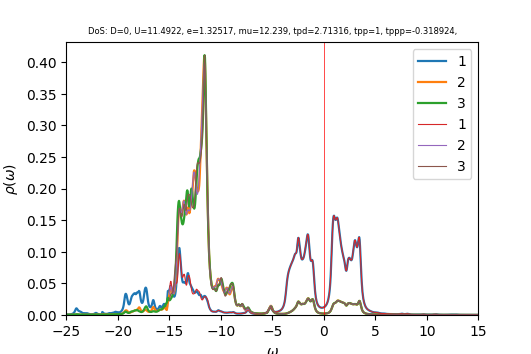

The data file committed next to this chart (first rows):
w	up_1	up_2	up_3	down_1	down_2	down_3	cumul_up_1	cumul_up_2	cumul_up_3	cumul_down_1	cumul_down_2	cumul_down_3	
-25	0.001065	0.000331	0.0003353	6.7291e-05	3.96417e-05	3.96417e-05	0	0	0	0	0	0
-24.96	0.0009906	0.0003297	0.0003362	6.7119e-05	3.97342e-05	3.97364e-05	3.96619e-05	1.32026e-05	1.34602e-05	2.68745e-06	1.59096e-06	1.59105e-06
-24.92	0.0009452	0.0003298	0.0003382	6.70742e-05	3.98283e-05	3.98325e-05	7.75082e-05	2.64094e-05	2.7002e-05	5.3731e-06	3.18569e-06	3.18594e-06
-24.88	0.0009224	0.000331	0.0003412	6.71242e-05	3.99238e-05	3.99296e-05	0.0001144	3.96636e-05	4.06643e-05	8.06075e-06	4.78424e-06	4.78472e-06
-24.84	0.0009175	0.0003331	0.0003451	6.72463e-05	4.00205e-05	4.00277e-05	0.0001512	5.30002e-05	5.44816e-05	1.07533e-05	6.38666e-06	6.38744e-06
-24.8	0.0009275	0.0003359	0.0003498	6.74258e-05	4.01181e-05	4.01268e-05	0.0001883	6.64495e-05	6.84868e-05	1.3453e-05	7.99299e-06	7.99412e-06
-24.76	0.0009511	0.0003394	0.0003553	6.76536e-05	4.02167e-05	4.02267e-05	0.0002264	8.00399e-05	8.27133e-05	1.61619e-05	9.60327e-06	9.6048e-06
-24.72	0.0009876	0.0003437	0.0003617	6.79246e-05	4.03161e-05	4.03276e-05	0.0002659	9.37997e-05	9.71975e-05	1.88816e-05	1.12175e-05	1.12195e-05
-24.68	0.001038	0.0003486	0.0003692	6.82371e-05	4.04163e-05	4.04294e-05	0.0003075	0.0001078	0.000112	2.16138e-05	1.28358e-05	1.28383e-05
-24.64	0.001103	0.0003545	0.0003779	6.85918e-05	4.05175e-05	4.05322e-05	0.0003516	0.000122	0.0001271	2.43602e-05	1.44581e-05	1.44612e-05
-24.6	0.001185	0.0003613	0.000388	6.89919e-05	4.06196e-05	4.06362e-05	0.0003991	0.0001364	0.0001426	2.71227e-05	1.60845e-05	1.60883e-05
-24.56	0.001288	0.0003694	0.0004	6.94435e-05	4.07227e-05	4.07415e-05	0.0004507	0.0001512	0.0001587	2.99032e-05	1.77151e-05	1.77196e-05
-24.52	0.001417	0.000379	0.0004142	6.99557e-05	4.08269e-05	4.08482e-05	0.0005074	0.0001664	0.0001752	3.27042e-05	1.93498e-05	1.93552e-05
-24.48	0.00158	0.0003906	0.0004315	7.05415e-05	4.09325e-05	4.09568e-05	0.0005707	0.000182	0.0001925	3.55287e-05	2.09887e-05	2.09951e-05
-24.44	0.001786	0.0004048	0.0004527	7.12196e-05	4.10397e-05	4.10675e-05	0.0006422	0.0001982	0.0002106	3.83803e-05	2.26319e-05	2.26394e-05
-24.4	0.002052	0.0004227	0.0004793	7.20166e-05	4.11489e-05	4.1181e-05	0.0007244	0.0002152	0.0002298	4.12639e-05	2.42795e-05	2.42883e-05
-24.36	0.002398	0.0004455	0.0005133	7.297e-05	4.12606e-05	4.12979e-05	0.0008204	0.000233	0.0002504	4.41856e-05	2.59316e-05	2.59419e-05
-24.32	0.002856	0.0004752	0.0005575	7.41338e-05	4.13755e-05	4.14196e-05	0.0009348	0.000252	0.0002727	4.71539e-05	2.75883e-05	2.76003e-05
-24.28	0.003472	0.0005145	0.000616	7.55844e-05	4.14947e-05	4.15475e-05	0.001074	0.0002726	0.0002974	5.01803e-05	2.92498e-05	2.92639e-05
-24.24	0.004304	0.0005672	0.0006944	7.74263e-05	4.16197e-05	4.16838e-05	0.001246	0.0002953	0.0003252	5.32805e-05	3.09162e-05	3.09329e-05
-24.2	0.005417	0.0006365	0.0007987	7.97867e-05	4.17519e-05	4.18311e-05	0.001463	0.0003208	0.0003572	5.64751e-05	3.25879e-05	3.26078e-05
-24.16	0.006832	0.0007218	0.0009318	8.27715e-05	4.1892e-05	4.19913e-05	0.001737	0.0003497	0.0003945	5.97893e-05	3.42653e-05	3.42891e-05
-24.12	0.008421	0.0008108	0.001084	8.63421e-05	4.20377e-05	4.21633e-05	0.002074	0.0003822	0.0004379	6.32465e-05	3.59485e-05	3.59774e-05
-24.08	0.009813	0.0008745	0.001222	9.01496e-05	4.2182e-05	4.23389e-05	0.002467	0.0004172	0.0004868	6.68561e-05	3.76375e-05	3.76726e-05
-24.04	0.01055	0.0008867	0.001304	9.35355e-05	4.23173e-05	4.2504e-05	0.002889	0.0004527	0.000539	7.06012e-05	3.93319e-05	3.93745e-05
-24	0.01039	0.0008495	0.001297	9.58503e-05	4.24422e-05	4.2646e-05	0.003305	0.0004867	0.0005909	7.44391e-05	4.10312e-05	4.1082e-05
-23.96	0.009487	0.0007872	0.001209	9.71126e-05	4.25639e-05	4.2766e-05	0.003685	0.0005182	0.0006393	7.83275e-05	4.27355e-05	4.27944e-05
-23.92	0.008337	0.0007257	0.001086	9.83324e-05	4.26948e-05	4.28848e-05	0.004018	0.0005473	0.0006828	8.22647e-05	4.4445e-05	4.45115e-05
-23.88	0.007394	0.0006805	0.0009761	0.0001006	4.28444e-05	4.30246e-05	0.004314	0.0005745	0.0007219	8.62941e-05	4.61605e-05	4.62342e-05
-23.84	0.006823	0.0006543	0.0009	0.0001043	4.30105e-05	4.31908e-05	0.004588	0.0006007	0.0007579	9.04697e-05	4.78826e-05	4.79636e-05
-23.8	0.006523	0.0006404	0.0008548	0.0001084	4.31734e-05	4.33672e-05	0.004849	0.0006264	0.0007921	9.48085e-05	4.96113e-05	4.97e-05
-23.76	0.006269	0.000628	0.0008286	0.0001113	4.33046e-05	4.35271e-05	0.0051	0.0006515	0.0008253	9.92666e-05	5.13452e-05	5.14428e-05
-23.72	0.005947	0.0006121	0.0008145	0.0001129	4.33977e-05	4.36657e-05	0.005338	0.000676	0.0008579	0.0001038	5.30829e-05	5.31912e-05
-23.68	0.00564	0.0005965	0.0008128	0.0001141	4.34755e-05	4.38032e-05	0.005564	0.0006999	0.0008905	0.0001084	5.48236e-05	5.49451e-05
-23.64	0.005406	0.0005849	0.0008184	0.0001153	4.35557e-05	4.3943e-05	0.00578	0.0007233	0.0009232	0.000113	5.65676e-05	5.67045e-05
-23.6	0.005133	0.0005748	0.0008131	0.0001151	4.36319e-05	4.40498e-05	0.005986	0.0007463	0.0009558	0.0001176	5.83146e-05	5.84683e-05
-23.56	0.004689	0.0005621	0.0007808	0.0001117	4.36917e-05	4.4089e-05	0.006174	0.0007689	0.0009871	0.0001221	6.0064e-05	6.02336e-05
-23.52	0.004123	0.0005487	0.0007283	0.0001058	4.37398e-05	4.40774e-05	0.006339	0.0007908	0.001016	0.0001263	6.18154e-05	6.19985e-05
-23.48	0.003596	0.0005395	0.000675	9.96305e-05	4.37913e-05	4.406e-05	0.006483	0.0008124	0.001043	0.0001303	6.35688e-05	6.37626e-05
-23.44	0.003209	0.000538	0.0006329	9.46077e-05	4.38548e-05	4.40643e-05	0.006611	0.000834	0.001069	0.0001341	6.53247e-05	6.5527e-05
-23.4	0.002987	0.0005457	0.0006046	9.09805e-05	4.39313e-05	4.40958e-05	0.006731	0.0008558	0.001093	0.0001377	6.70838e-05	6.72926e-05
-23.36	0.002914	0.0005622	0.0005887	8.85798e-05	4.40191e-05	4.4151e-05	0.006847	0.0008783	0.001116	0.0001413	6.88463e-05	6.90604e-05
-23.32	0.002949	0.0005842	0.0005827	8.71757e-05	4.41158e-05	4.42247e-05	0.006965	0.0009017	0.00114	0.0001447	7.06127e-05	7.08311e-05
-23.28	0.00301	0.0006031	0.0005829	8.66029e-05	4.422e-05	4.43131e-05	0.007086	0.0009259	0.001163	0.0001482	7.23832e-05	7.26054e-05
-23.24	0.002999	0.0006075	0.000586	8.67763e-05	4.43306e-05	4.44138e-05	0.007206	0.0009502	0.001187	0.0001517	7.41582e-05	7.43838e-05
-23.2	0.002898	0.0005955	0.0005917	8.76575e-05	4.44471e-05	4.45254e-05	0.007322	0.000974	0.00121	0.0001552	7.59379e-05	7.61666e-05
-23.16	0.002795	0.000577	0.0006034	8.91402e-05	4.4569e-05	4.46468e-05	0.007434	0.0009971	0.001234	0.0001588	7.77225e-05	7.79542e-05
-23.12	0.002771	0.000562	0.000624	9.08346e-05	4.46933e-05	4.47747e-05	0.007545	0.00102	0.001259	0.0001624	7.9512e-05	7.9747e-05
-23.08	0.002834	0.0005534	0.0006515	9.19927e-05	4.48149e-05	4.49026e-05	0.007658	0.001042	0.001285	0.0001661	8.13064e-05	8.15449e-05
-23.04	0.002903	0.0005487	0.0006756	9.19772e-05	4.4929e-05	4.5022e-05	0.007775	0.001064	0.001312	0.0001698	8.31053e-05	8.33476e-05
-23	0.002845	0.0005427	0.0006805	9.07725e-05	4.50353e-05	4.51268e-05	0.007889	0.001086	0.00134	0.0001734	8.49085e-05	8.51545e-05
-22.96	0.002606	0.000533	0.0006605	8.88606e-05	4.51368e-05	4.52183e-05	0.007993	0.001107	0.001366	0.000177	8.67158e-05	8.6965e-05
-22.92	0.002275	0.0005219	0.0006272	8.68689e-05	4.52383e-05	4.53052e-05	0.008084	0.001128	0.001391	0.0001804	8.85272e-05	8.8779e-05
-22.88	0.00196	0.0005125	0.0005947	8.52154e-05	4.5343e-05	4.53954e-05	0.008162	0.001148	0.001415	0.0001838	9.03427e-05	9.05967e-05
-22.84	0.001707	0.0005061	0.0005692	8.40129e-05	4.54517e-05	4.54918e-05	0.008231	0.001169	0.001438	0.0001872	9.21626e-05	9.24182e-05
-22.8	0.00152	0.0005027	0.0005512	8.32125e-05	4.55642e-05	4.55944e-05	0.008292	0.001189	0.00146	0.0001905	9.3987e-05	9.42438e-05
-22.76	0.001386	0.0005016	0.0005394	8.27292e-05	4.568e-05	4.5702e-05	0.008347	0.001209	0.001482	0.0001939	9.5816e-05	9.60737e-05
-22.72	0.001293	0.0005025	0.0005323	8.24919e-05	4.57986e-05	4.58135e-05	0.008399	0.001229	0.001503	0.0001972	9.76498e-05	9.79081e-05
-22.68	0.001231	0.0005051	0.0005288	8.24525e-05	4.59198e-05	4.59282e-05	0.008448	0.001249	0.001524	0.0002005	9.94884e-05	9.9747e-05
-22.64	0.001194	0.0005091	0.000528	8.2585e-05	4.60437e-05	4.60456e-05	0.008496	0.001269	0.001545	0.0002038	0.0001013	0.0001016
... 940 more rows
